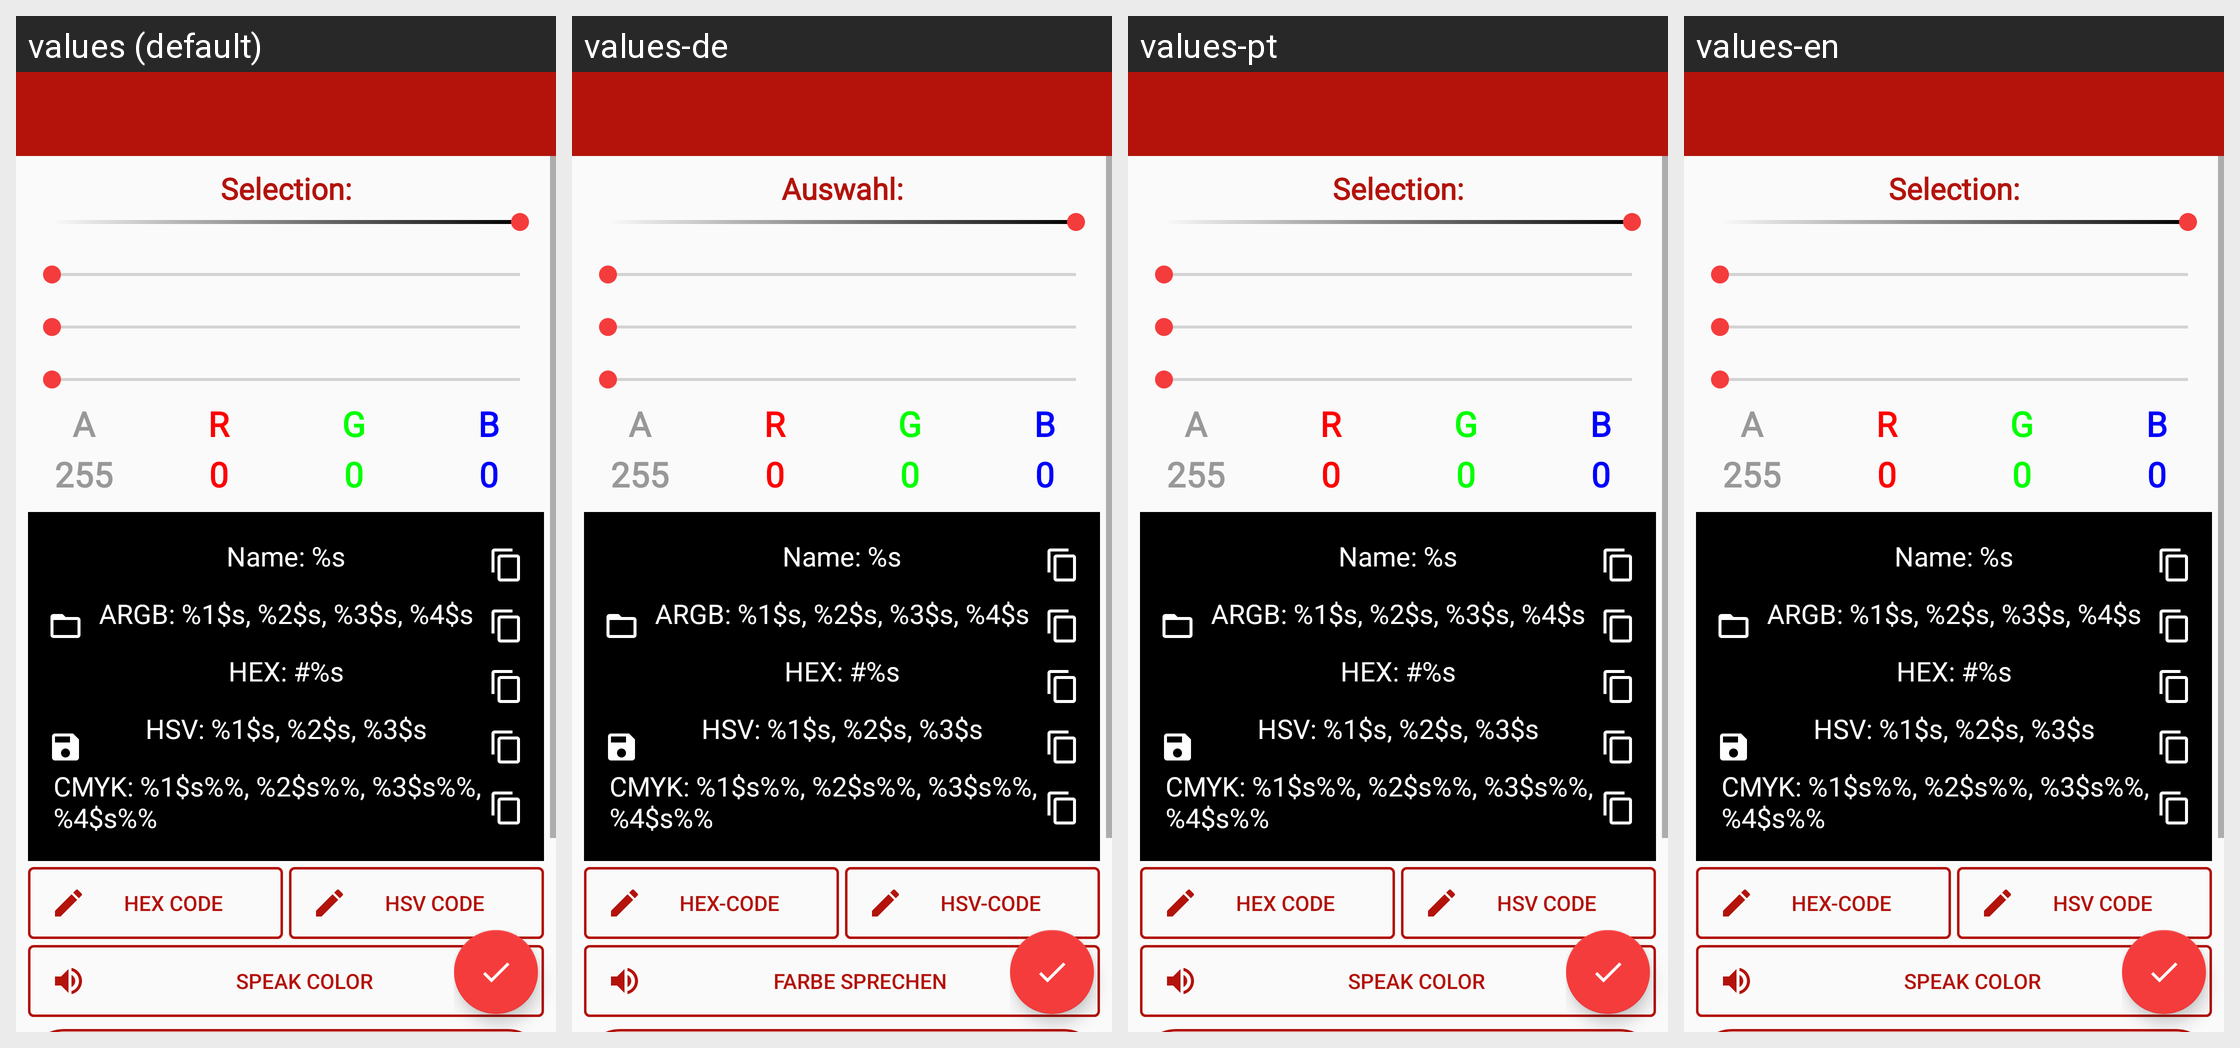

Here is an Android app screen in its default locale and in the app's own translations. Write out the translated-string differences for the strings that appear on this screen.
Android screen res/layout/activity_main.xml rendered under 4 locales, left to right: values (default), values-de, values-pt, values-en. Device: Nexus 5 (rendered at 1080×1920; each locale shown at half size, 540×960, under a caption strip naming it); theme SplashTheme.
Other locales in the repository, not shown: values-es, values-fr, values-ru.
Strings drawn on this screen, with the default value and each locale's value (text and hints the layout hard-codes, and strings that could not be matched under every locale, appear in the picture but are not listed):

selection_
  values: Selection:
  values-de: Auswahl:
  values-pt: Selection:  [not translated; the default value is used]
  values-en: Selection:

a
  values: A
  values-de: A  [not translated; the default value is used]
  values-pt: A  [not translated; the default value is used]
  values-en: A  [not translated; the default value is used]

r
  values: R
  values-de: R  [not translated; the default value is used]
  values-pt: R  [not translated; the default value is used]
  values-en: R  [not translated; the default value is used]

g
  values: G
  values-de: G  [not translated; the default value is used]
  values-pt: G  [not translated; the default value is used]
  values-en: G  [not translated; the default value is used]

b
  values: B
  values-de: B  [not translated; the default value is used]
  values-pt: B  [not translated; the default value is used]
  values-en: B  [not translated; the default value is used]

name_
  values: Name: %s
  values-de: Name: %s
  values-pt: Name: %s  [not translated; the default value is used]
  values-en: Name: %s  [not translated; the default value is used]

argb_
  values: ARGB: %1$s, %2$s, %3$s, %4$s
  values-de: ARGB: %1$s, %2$s, %3$s, %4$s  [not translated; the default value is used]
  values-pt: ARGB: %1$s, %2$s, %3$s, %4$s  [not translated; the default value is used]
  values-en: ARGB: %1$s, %2$s, %3$s, %4$s  [not translated; the default value is used]

hex_
  values: HEX: #%s
  values-de: HEX: #%s  [not translated; the default value is used]
  values-pt: HEX: #%s  [not translated; the default value is used]
  values-en: HEX: #%s  [not translated; the default value is used]

hsv_
  values: HSV: %1$s, %2$s, %3$s
  values-de: HSV: %1$s, %2$s, %3$s  [not translated; the default value is used]
  values-pt: HSV: %1$s, %2$s, %3$s  [not translated; the default value is used]
  values-en: HSV: %1$s, %2$s, %3$s  [not translated; the default value is used]

cmyk_
  values: CMYK: %1$s%%, %2$s%%, %3$s%%, %4$s%%
  values-de: CMYK: %1$s%%, %2$s%%, %3$s%%, %4$s%%  [not translated; the default value is used]
  values-pt: CMYK: %1$s%%, %2$s%%, %3$s%%, %4$s%%  [not translated; the default value is used]
  values-en: CMYK: %1$s%%, %2$s%%, %3$s%%, %4$s%%  [not translated; the default value is used]

hex_code
  values: HEX code
  values-de: HEX-Code
  values-pt: HEX code  [not translated; the default value is used]
  values-en: Hex-code

hsv_code
  values: HSV code
  values-de: HSV-Code
  values-pt: HSV code  [not translated; the default value is used]
  values-en: HSV code  [not translated; the default value is used]

speak_color
  values: Speak color
  values-de: Farbe sprechen
  values-pt: Speak color  [not translated; the default value is used]
  values-en: Speak color  [not translated; the default value is used]
